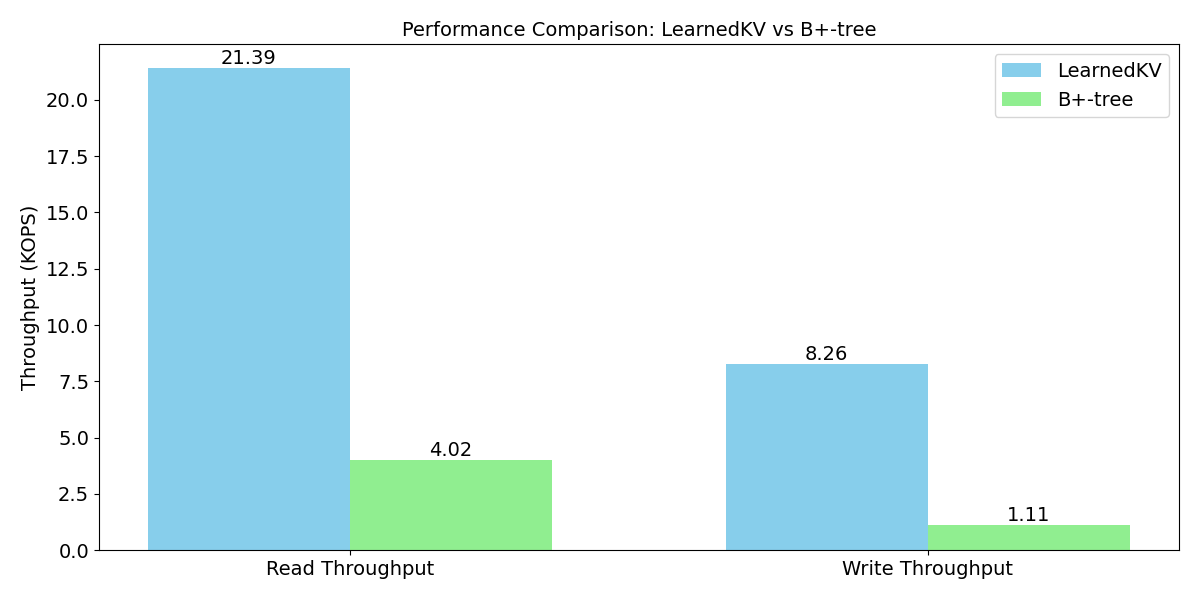

The table this chart was drawn from, first rows:
index_type, read_throughput, write_throughput
LearnedKV, 21.39, 8.265
B+-tree, 4.025, 1.105
